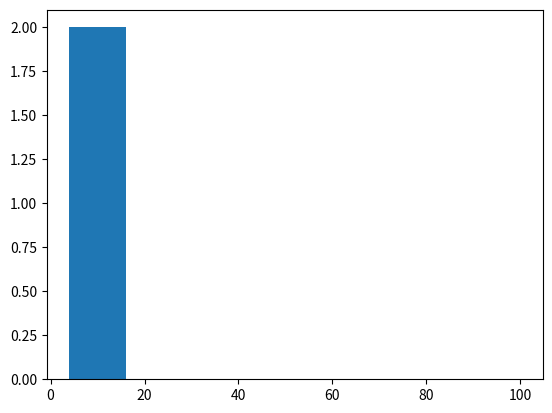

This figure's Python source:
import matplotlib.pyplot as plt
a=[1,2,3,4,5]
b=[4,16,36,64,100]
plt.hist(a,b)
plt.show()
